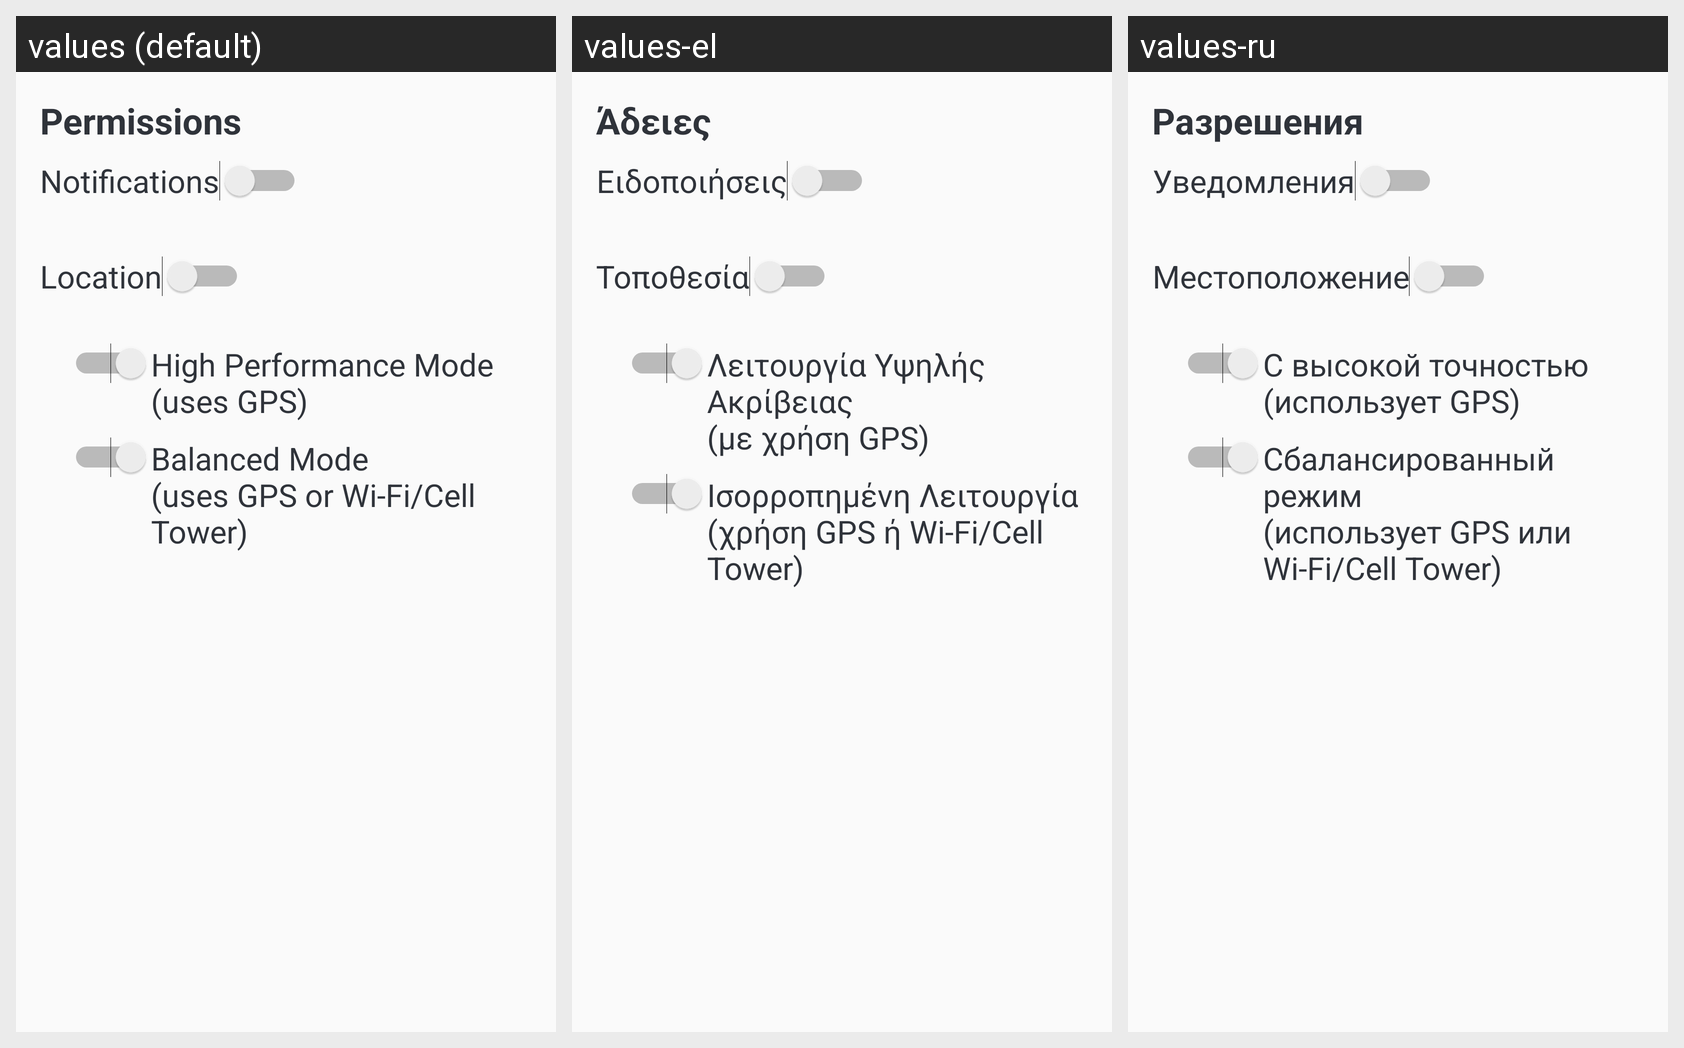

Strings drawn on this Android screen and how each of the app's shown locales translates them:
Android screen res/layout/fragment_settings_permissions.xml rendered under 3 locales, left to right: values (default), values-el, values-ru. Device: Nexus 5 (rendered at 1080×1920; each locale shown at half size, 540×960, under a caption strip naming it); theme Theme.UnipiCityVibe.
Strings drawn on this screen, with the default value and each locale's value (text and hints the layout hard-codes, and strings that could not be matched under every locale, appear in the picture but are not listed):

permissions
  values: Permissions
  values-el: Άδειες
  values-ru: Разрешения

notifications
  values: Notifications
  values-el: Ειδοποιήσεις
  values-ru: Уведомления

location
  values: Location
  values-el: Τοποθεσία
  values-ru: Местоположение

high_performance_mode
  values: High Performance Mode
      (uses GPS)
  values-el: Λειτουργία Υψηλής Ακρίβειας
      (με χρήση GPS)
  values-ru: С высокой точностью
      (использует GPS)

balance_mode
  values: Balanced Mode
      (uses GPS or Wi-Fi/Cell Tower)
  values-el: Ισορροπημένη Λειτουργία
      (χρήση GPS ή Wi-Fi/Cell Tower)
  values-ru: Сбалансированный режим
      (использует GPS или Wi-Fi/Cell Tower)
